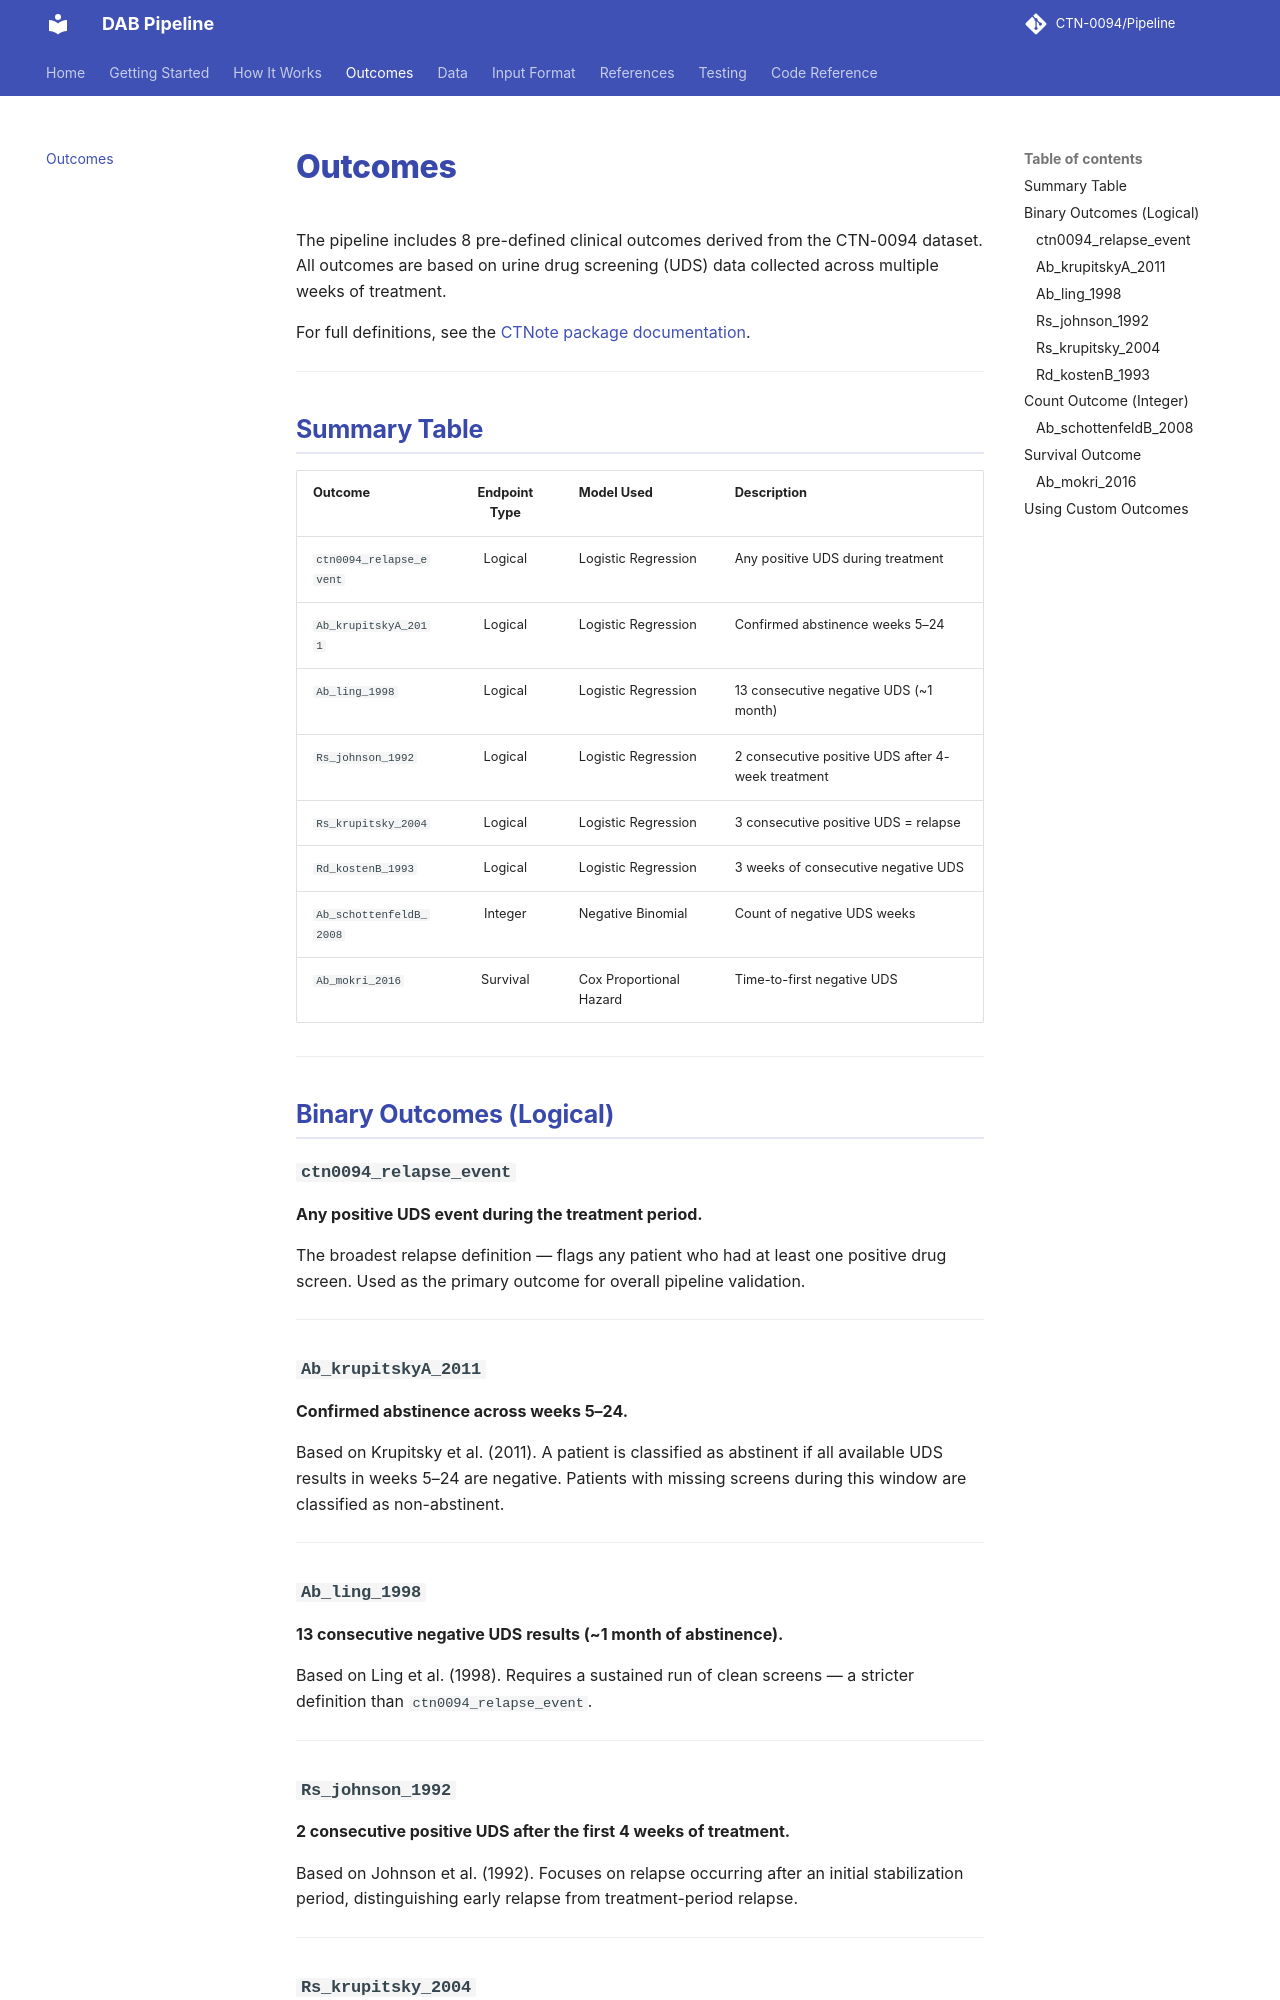

repository: CTN-0094/Pipeline · page: outcomes/index.html · generator: mkdocs

# Outcomes

The pipeline includes 8 pre-defined clinical outcomes derived from the CTN-0094 dataset. All outcomes are based on urine drug screening (UDS) data collected across multiple weeks of treatment.

For full definitions, see the [CTNote package documentation](https://ctn-0094.github.io/CTNote/).

---

## Summary Table

| Outcome | Endpoint Type | Model Used | Description |
|:---|:---:|:---|:---|
| `ctn0094_relapse_event` | Logical | Logistic Regression | Any positive UDS during treatment |
| `Ab_krupitskyA_2011` | Logical | Logistic Regression | Confirmed abstinence weeks 5–24 |
| `Ab_ling_1998` | Logical | Logistic Regression | 13 consecutive negative UDS (~1 month) |
| `Rs_johnson_1992` | Logical | Logistic Regression | 2 consecutive positive UDS after 4-week treatment |
| `Rs_krupitsky_2004` | Logical | Logistic Regression | 3 consecutive positive UDS = relapse |
| `Rd_kostenB_1993` | Logical | Logistic Regression | 3 weeks of consecutive negative UDS |
| `Ab_schottenfeldB_2008` | Integer | Negative Binomial | Count of negative UDS weeks |
| `Ab_mokri_2016` | Survival | Cox Proportional Hazard | Time-to-first negative UDS |

---

## Binary Outcomes (Logical)

### `ctn0094_relapse_event`
**Any positive UDS event during the treatment period.**

The broadest relapse definition — flags any patient who had at least one positive drug screen. Used as the primary outcome for overall pipeline validation.

---

### `Ab_krupitskyA_2011`
**Confirmed abstinence across weeks 5–24.**

Based on Krupitsky et al. (2011). A patient is classified as abstinent if all available UDS results in weeks 5–24 are negative. Patients with missing screens during this window are classified as non-abstinent.

---

### `Ab_ling_1998`
**13 consecutive negative UDS results (~1 month of abstinence).**

Based on Ling et al. (1998). Requires a sustained run of clean screens — a stricter definition than `ctn0094_relapse_event`.

---

### `Rs_johnson_1992`
**2 consecutive positive UDS after the first 4 weeks of treatment.**

Based on Johnson et al. (1992). Focuses on relapse occurring after an initial stabilization period, distinguishing early relapse from treatment-period relapse.

---
